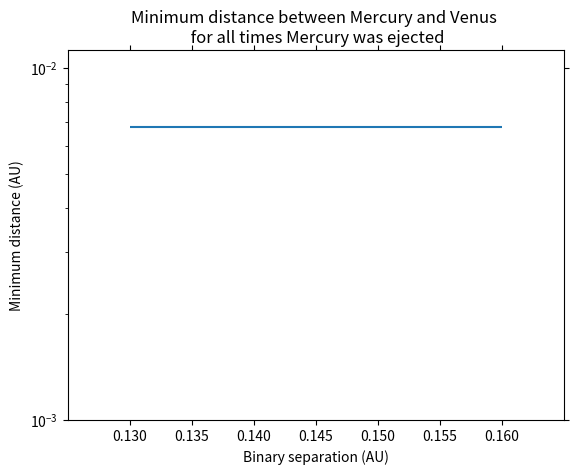

The matplotlib source for this figure:
import matplotlib
matplotlib.use("Agg")
import matplotlib.pyplot as plt
import os
import numpy as np
abin = [0.13,0.135,0.14,0.145,0.15,0.155,0.16]
#abin = [0.3,0.32,0.34,0.36,0.38,0.4]
#abin = [0.42,0.44,0.46,0.48,0.5,0.52,0.54]
m_ven = 2.4478383396645447*10**-6
r_hill = 0.72333*(1+0.00678)*(m_ven/3.0)**(1/3)
rmin = [[]]
for sun_sma in abin:
	if os.path.isfile("a{}/rmin.txt".format(sun_sma)):
		with open("a{}/rmin.txt".format(sun_sma),"r") as file:
			for line in file:
				rmin[abin.index(sun_sma)].append(line.split("\n")[0])
	rmin.append([])
fig, axes = plt.subplots()
for x,y in zip(abin,rmin):
	plt.scatter([x]*len(y),y,color = "black")
axes.tick_params(top = True, bottom = True, left = True, right = True)
plt.hlines(r_hill, xmin = min(abin),xmax = max(abin), label = "largest Hill sphere of Venus")
plt.xlabel("Binary separation (AU)")
plt.ylabel("Minimum distance (AU)")
plt.yscale("log")
plt.xlim(right = 0.165,left = 0.125)
plt.ylim(bottom = 0.001)
plt.title("Minimum distance between Mercury and Venus \n for all times Mercury was ejected")
plt.xticks(abin)
plt.savefig("min_dist_merc.png")
plt.close()
